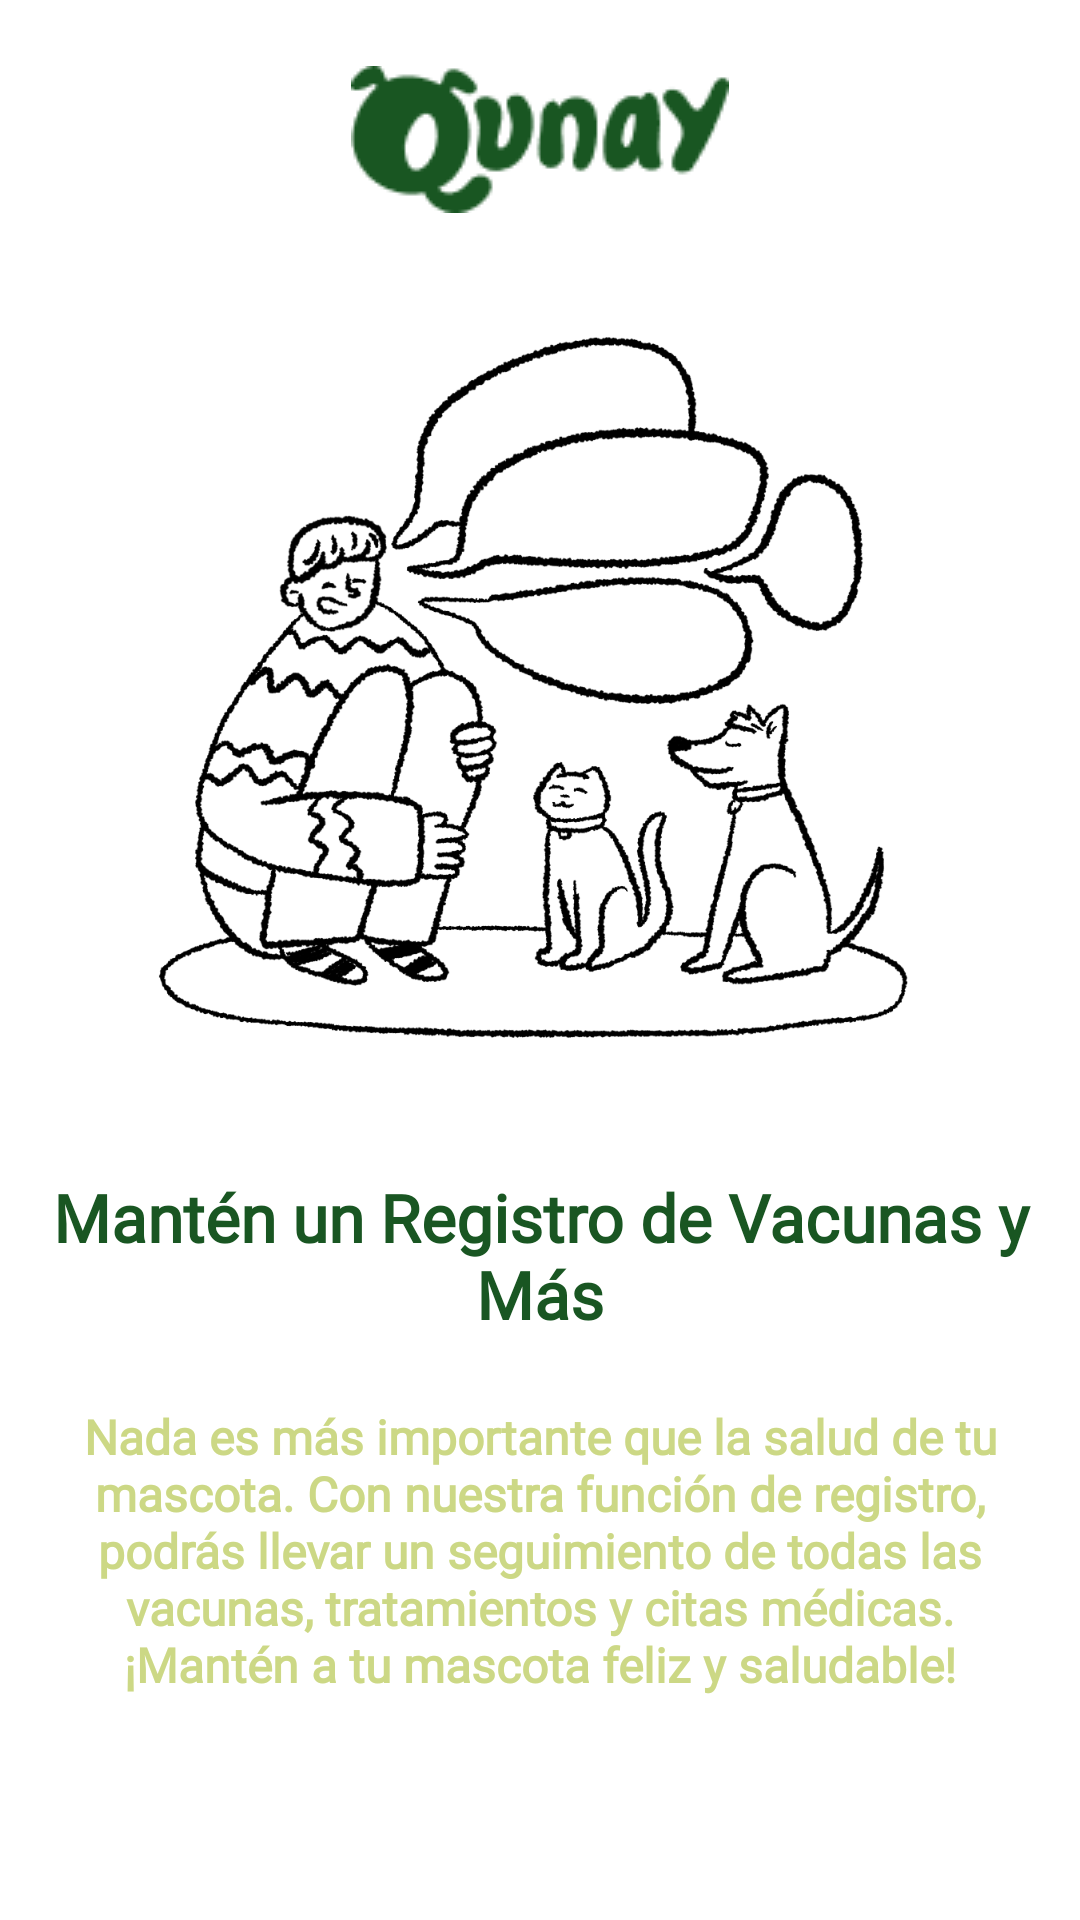

Reconstruct the res/layout file that produces this screen, plus the resources it refers to.
<!-- AndroidManifest.xml: application theme Theme.Mascotapp -->
<!-- res/layout/fragment_tutorial_four.xml -->
<?xml version="1.0" encoding="utf-8"?>
<androidx.constraintlayout.widget.ConstraintLayout xmlns:android="http://schemas.android.com/apk/res/android"
    xmlns:tools="http://schemas.android.com/tools"
    android:layout_width="match_parent"
    android:layout_height="match_parent"
    tools:ignore="MissingDefaultResource">

    <LinearLayout
        android:orientation="vertical"
        android:layout_width="match_parent"
        android:layout_height="match_parent">

        <ImageView
            android:layout_gravity="center"
            android:layout_marginTop="22dp"
            android:src="@drawable/logo_q_verde"
            android:layout_width="wrap_content"
            android:layout_height="wrap_content"/>

        <ImageView
            android:layout_gravity="center"
            android:src="@drawable/tutorial_4"
            android:layout_width="320dp"
            android:layout_height="320dp"/>

        <TextView
            android:fontFamily="@font/worksans_black"
            android:textAlignment="center"
            android:layout_gravity="center"
            android:textStyle="bold"
            android:textSize="22sp"
            android:textColor="@color/verdeq"
            android:text="Mantén un Registro de Vacunas y Más"
            android:layout_width="wrap_content"
            android:layout_height="wrap_content"/>

        <TextView
            android:fontFamily="@font/worksans_regular"
            android:textAlignment="center"
            android:padding="22dp"
            android:layout_gravity="center"
            android:textStyle="bold"
            android:textSize="16sp"
            android:textColor="@color/verdepastelq"
            android:text="Nada es más importante que la salud de tu mascota. Con nuestra función de registro, podrás llevar un seguimiento de todas las vacunas, tratamientos y citas médicas. ¡Mantén a tu mascota feliz y saludable!"
            android:layout_width="wrap_content"
            android:layout_height="wrap_content"/>
    </LinearLayout>

</androidx.constraintlayout.widget.ConstraintLayout>
<!-- resources referenced by this layout -->
<resources>
  <color name="verdepastelq">#ccd885</color>
  <color name="verdeq">#195622</color>
  <!-- drawable logo_q_verde: png bitmap (drawable, 2989 bytes) -->
  <!-- drawable tutorial_4: png bitmap (drawable, 228836 bytes) -->
  <style name="Theme.Mascotapp" parent="Theme.MaterialComponents.DayNight.NoActionBar">
          
          <item name="colorPrimary">@color/verdeclaroq</item>
          <item name="colorPrimaryVariant">@color/verdepastelq</item>
          <item name="colorOnPrimary">@color/negroq</item>
          
          <item name="colorSecondary">@color/verdeq</item>
          <item name="colorSecondaryVariant">@color/verdepastelq</item>
          <item name="colorOnSecondary">@color/negroq</item>
          
          <item name="android:statusBarColor" tools:targetApi="l">?attr/colorPrimaryVariant</item>
          
      </style>
  <color name="verdeclaroq">#93b504</color>
  <color name="negroq">#000900</color>
</resources>
